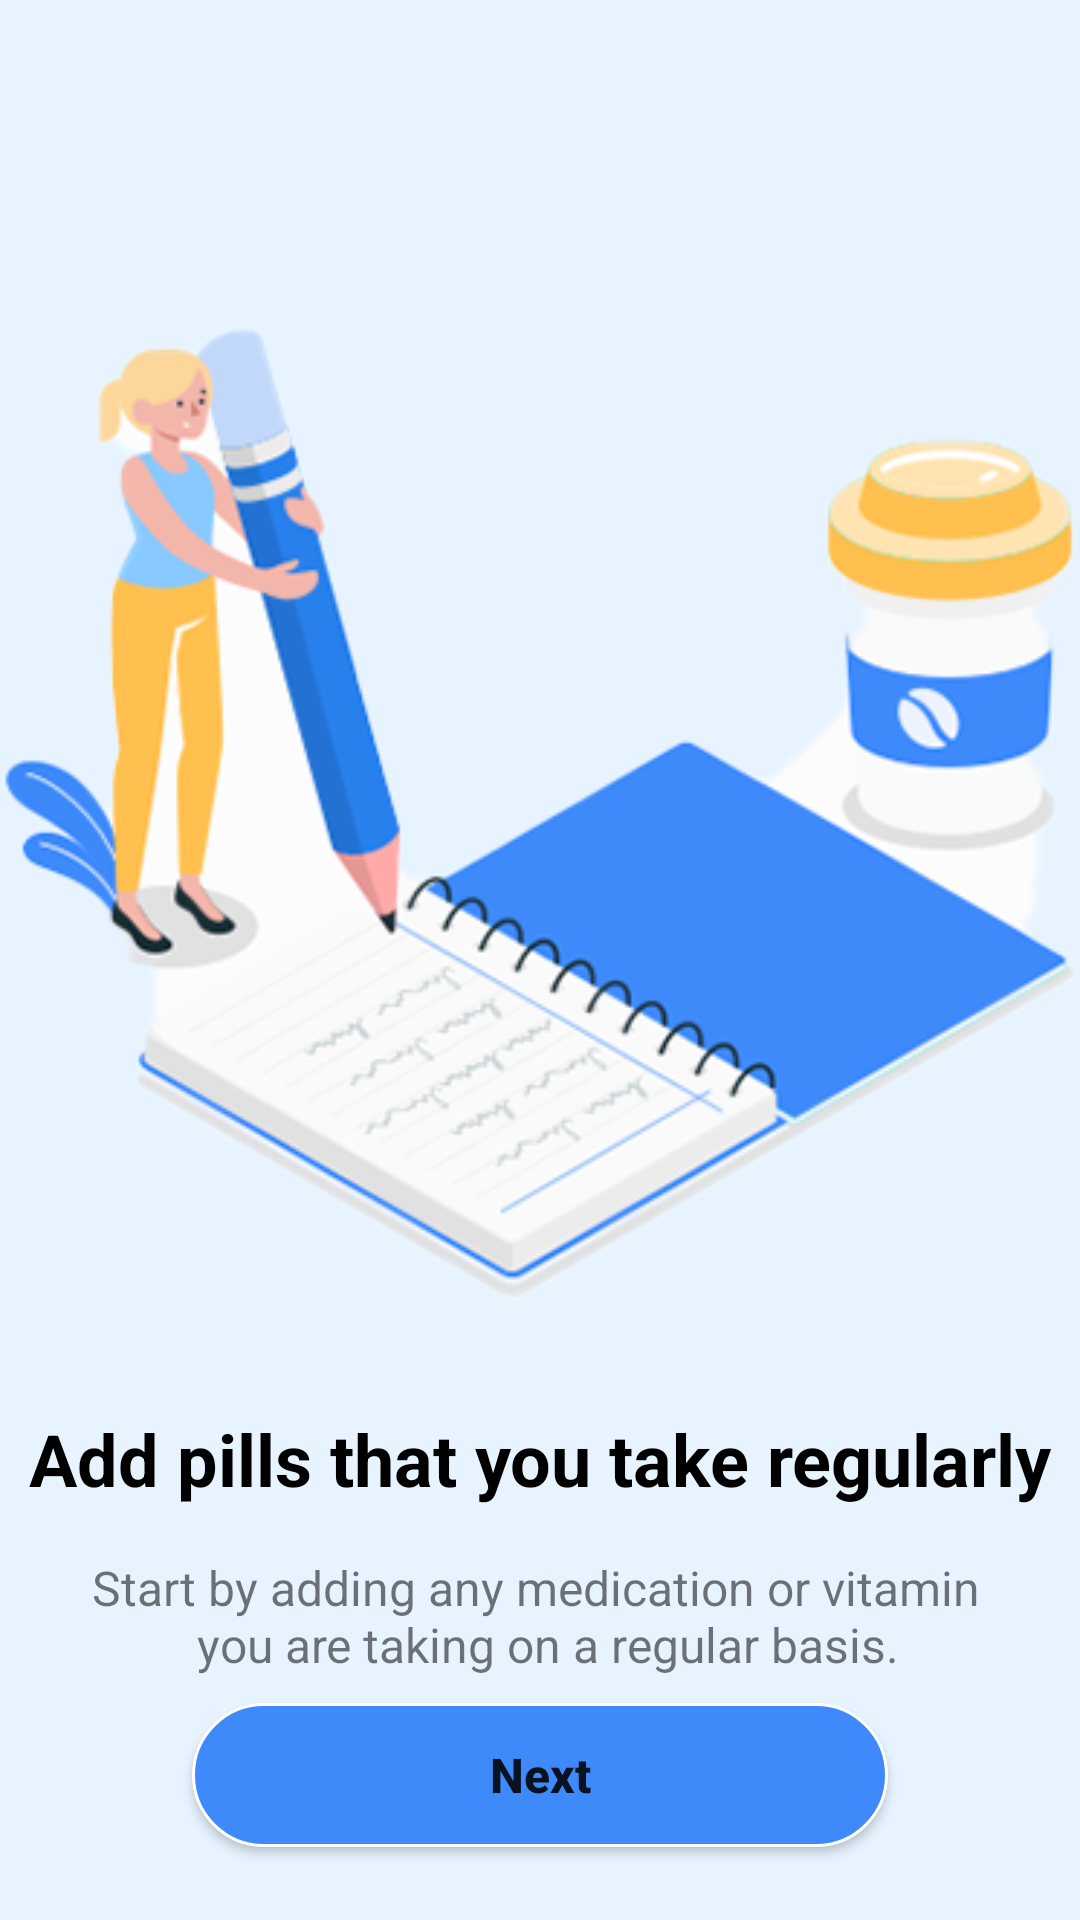

Layout XML and referenced resources for this Android screen:
<!-- AndroidManifest.xml: application theme Theme.MedicineReminder -->
<!-- res/layout/fragment_first_screen.xml -->
<?xml version="1.0" encoding="utf-8"?>
<androidx.constraintlayout.widget.ConstraintLayout xmlns:android="http://schemas.android.com/apk/res/android"
    xmlns:app="http://schemas.android.com/apk/res-auto"
    xmlns:tools="http://schemas.android.com/tools"
    android:layout_width="match_parent"
    android:layout_height="match_parent"
    android:background="@color/malibu_alpha_20"
    tools:context=".splash.view.onboarding.screens.FirstScreenFragment">

    <ImageView
        android:id="@+id/imageView"
        android:layout_width="match_parent"
        android:layout_height="350dp"
        android:layout_marginTop="96dp"
        android:src="@drawable/screen_one"
        app:layout_constraintEnd_toEndOf="parent"
        app:layout_constraintHorizontal_bias="0.5"
        app:layout_constraintStart_toStartOf="parent"
        app:layout_constraintTop_toTopOf="parent"
        tools:ignore="ContentDescription" />

    <TextView
        android:id="@+id/titleScreenOne"
        android:layout_width="wrap_content"
        android:layout_height="wrap_content"
        android:layout_marginTop="24dp"
        android:text="@string/title_screen_one"
        android:textColor="@color/black"
        android:textSize="24sp"
        android:textStyle="bold"
        app:layout_constraintEnd_toEndOf="@+id/imageView"
        app:layout_constraintStart_toStartOf="@+id/imageView"
        app:layout_constraintTop_toBottomOf="@+id/imageView" />

    <TextView
        android:id="@+id/descriptionScreenOne"
        android:layout_width="wrap_content"
        android:layout_height="wrap_content"
        android:layout_marginTop="16dp"
        android:text="@string/description_screen_one"
        android:textAlignment="center"
        android:textSize="16sp"
        app:layout_constraintEnd_toEndOf="@+id/titleScreenOne"
        app:layout_constraintHorizontal_bias="0.5"
        app:layout_constraintStart_toStartOf="@+id/titleScreenOne"
        app:layout_constraintTop_toBottomOf="@+id/titleScreenOne" />

    <Button
        android:id="@+id/btnNext"
        android:layout_width="0dp"
        android:layout_height="wrap_content"
        android:layout_marginStart="64dp"
        android:layout_marginEnd="64dp"
        android:layout_marginBottom="16dp"
        android:background="@drawable/btn_round"
        android:text="@string/next"
        android:textAllCaps="false"
        android:textSize="16sp"
        android:textStyle="bold"
        app:layout_constraintBottom_toBottomOf="parent"
        app:layout_constraintEnd_toEndOf="parent"
        app:layout_constraintStart_toStartOf="parent"
        app:layout_constraintTop_toBottomOf="@+id/descriptionScreenOne" />

</androidx.constraintlayout.widget.ConstraintLayout>
<!-- resources referenced by this layout -->
<resources>
  <color name="black">#FF000000</color>
  <color name="malibu_alpha_20">#3388C9FF</color>
  <!-- drawable btn_round (drawable) -->
  <?xml version="1.0" encoding="utf-8"?>
  <selector
      xmlns:android="http://schemas.android.com/apk/res/android"
      android:autoMirrored="true">
  
      <item android:state_pressed="true">
          <shape>
              <stroke
                  android:width="1dp"
                  android:color="@color/white" />
              <corners
                  android:radius="50dp" />
              <solid
                  android:color="@color/malibu"/>
              <padding
                  android:bottom="5dp"
                  android:left="50dp"
                  android:right="50dp"
                  android:top="5dp" />
          </shape>
      </item>
  
      <item>
          <shape>
              <stroke
                  android:width="1dp"
                  android:color="@color/white" />
              <corners
                  android:radius="50dp" />
              <solid
                  android:color="@color/dodger_blue"/>
              <padding
                  android:bottom="5dp"
                  android:left="50dp"
                  android:right="50dp"
                  android:top="5dp" />
          </shape>
      </item>
  </selector>
  <!-- drawable screen_one: png bitmap (drawable-v24, 70083 bytes) -->
  <string name="description_screen_one">Start by adding any medication or vitamin \n you are taking on a regular basis.</string>
  <string name="next">Next</string>
  <string name="title_screen_one">Add pills that you take regularly</string>
  <style name="Theme.MedicineReminder" parent="Theme.MaterialComponents.DayNight.NoActionBar">
          
          <item name="colorPrimary">@color/dodger_blue</item>
          <item name="colorPrimaryVariant">@color/purple_700</item>
          <item name="colorOnPrimary">@color/white</item>
          
          <item name="colorSecondary">@color/dodger_blue</item>
          <item name="colorSecondaryVariant">@color/teal_700</item>
          <item name="colorOnSecondary">@color/white</item>
          
          <item name="android:statusBarColor" tools:targetApi="l">?attr/colorPrimaryVariant</item>
          
      </style>
  <color name="white">#FFFFFFFF</color>
  <color name="malibu">#88C9FF</color>
  <color name="dodger_blue">#3E8AFB</color>
  <color name="purple_700">#FF3700B3</color>
  <color name="teal_700">#FF018786</color>
</resources>
